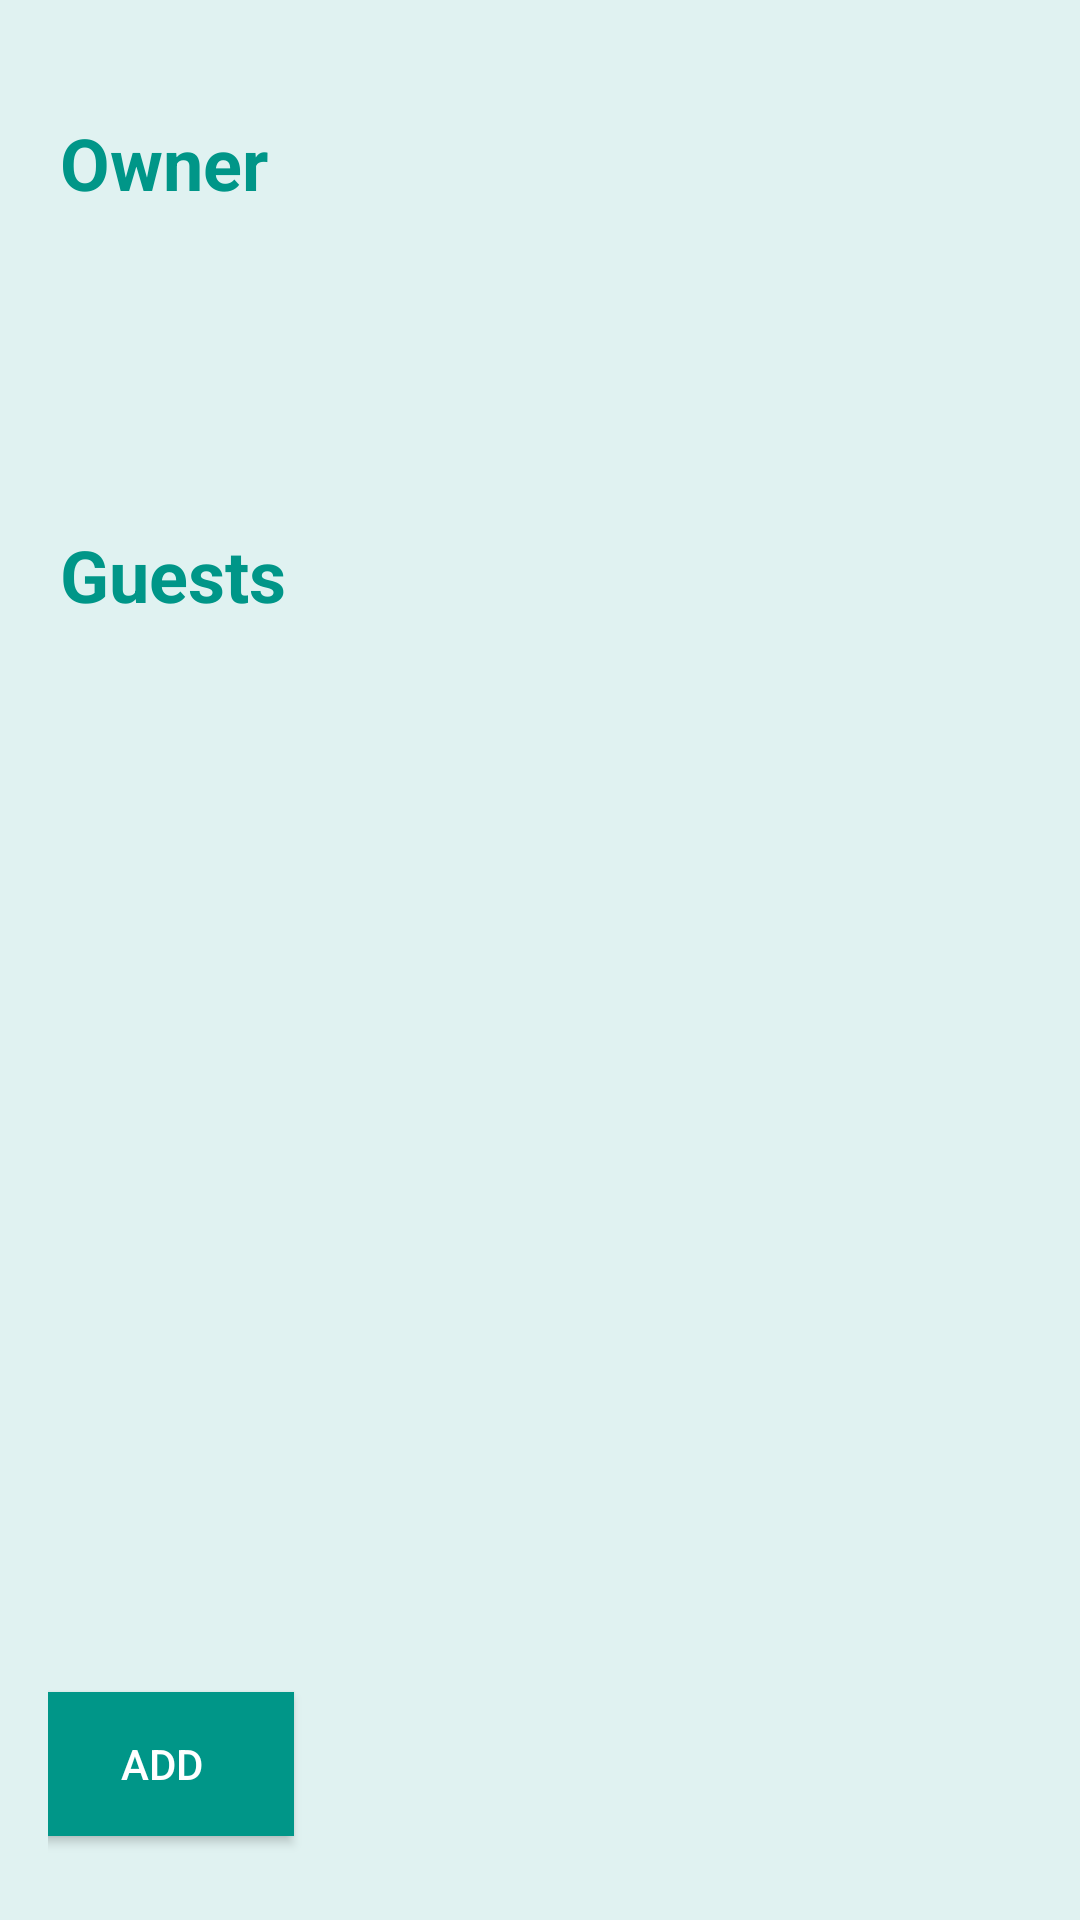

Write the Android layout XML for this screen, with the resource values it uses.
<!-- AndroidManifest.xml: application theme AppTheme -->
<!-- res/layout/activity_add_guest.xml -->
<?xml version="1.0" encoding="utf-8"?>
<android.support.v4.widget.DrawerLayout xmlns:android="http://schemas.android.com/apk/res/android"

    xmlns:app="http://schemas.android.com/apk/res-auto"


    xmlns:tools="http://schemas.android.com/tools"
    android:id="@+id/activity_add_guest"
    android:layout_width="match_parent"
    android:layout_height="match_parent"
    android:paddingBottom="@dimen/activity_vertical_margin"
    android:paddingLeft="@dimen/activity_horizontal_margin"
    android:paddingRight="@dimen/activity_horizontal_margin"
    android:paddingTop="@dimen/activity_vertical_margin"
    android:descendantFocusability="blocksDescendants">

    <RelativeLayout
        android:layout_width="match_parent"
        android:layout_height="match_parent">

        

        <ListView
            android:id="@+id/guestList"
            android:layout_width="match_parent"
            android:layout_height="match_parent"
            android:layout_marginLeft="20dp"
            android:layout_marginRight="20dp"
            android:layout_below="@+id/textView13"
            android:layout_marginTop="15dp"
            android:layout_gravity="start"
            android:choiceMode="singleChoice"
            android:divider="@color/listviewDivider"
            android:dividerHeight="2px"
            android:layout_above="@+id/btnAdd" />

        <ListView
            android:id="@+id/ownerList"
            android:layout_width="match_parent"
            android:layout_height="70dp"
            android:layout_below="@+id/textView9"
            android:layout_gravity="start"
            android:layout_marginLeft="20dp"
            android:layout_marginRight="20dp"
            android:layout_marginTop="15dp"
            android:choiceMode="singleChoice"
            android:divider="@color/listviewDivider"
            android:dividerHeight="2px" />

        <Button
            android:id="@+id/btnAdd"
            style="@style/MyButtonStyle"
            android:layout_width="wrap_content"
            android:layout_height="wrap_content"
            android:layout_alignParentBottom="true"
            android:layout_marginBottom="28dp"
            android:layout_marginLeft="10dp"
            android:layout_marginTop="10dp"
            android:text="Add" />

        <TextView
            android:id="@+id/textView9"
            android:layout_width="wrap_content"
            android:layout_height="wrap_content"
            android:layout_alignParentTop="true"
            android:layout_alignLeft="@+id/ownerList"
            android:layout_marginTop="38dp"
            android:text="Owner"
            android:textColor="@color/colorPrimary"
            android:textSize="24sp"
            android:textStyle="bold" />

        <TextView
            android:id="@+id/textView13"
            android:layout_width="wrap_content"
            android:layout_height="wrap_content"
            android:layout_alignLeft="@+id/ownerList"
            android:layout_alignStart="@+id/ownerList"
            android:layout_below="@+id/ownerList"
            android:layout_marginTop="20dp"
            android:text="Guests"
            android:textColor="@color/colorPrimary"
            android:textSize="24sp"
            android:textStyle="bold" />


    </RelativeLayout>


</android.support.v4.widget.DrawerLayout>
<!-- resources referenced by this layout -->
<resources>
  <color name="colorPrimary">#009688</color>
  <color name="listviewDivider">#49bdb2</color>
  <dimen name="activity_horizontal_margin">16dp</dimen>
  <dimen name="activity_vertical_margin">16dp</dimen>
  <style name="MyButtonStyle" parent="Widget.AppCompat.Button.Colored">
          <item name="android:background">@color/colorPrimary</item>
          <item name="android:textColor">@color/white</item>
      </style>
  <style name="AppTheme" parent="Theme.AppCompat">
          
          <item name="android:windowBackground">@color/colorBackground</item>
          <item name="colorPrimary">@color/colorPrimary</item>
          <item name="colorPrimaryDark">@color/colorPrimaryDark</item>
          <item name="colorAccent">@color/colorAccent</item>
          <item name="android:textColorPrimary">@color/colorText</item>
          
          <item name="android:buttonStyle">@style/MyButtonStyle</item>
          <item name="android:textColorSecondary">@color/colorUnderline</item>
          <item name="android:textColorHint">@color/colorhintText</item>
  
      </style>
  <color name="white">#ffffff</color>
  <color name="colorBackground">#E0F2F1</color>
  <color name="colorPrimaryDark">#00897b</color>
  <color name="colorAccent">#FF4081</color>
  <color name="colorText">#000000</color>
  <color name="colorUnderline">#000000</color>
  <color name="colorhintText">#8e8a8a</color>
</resources>
